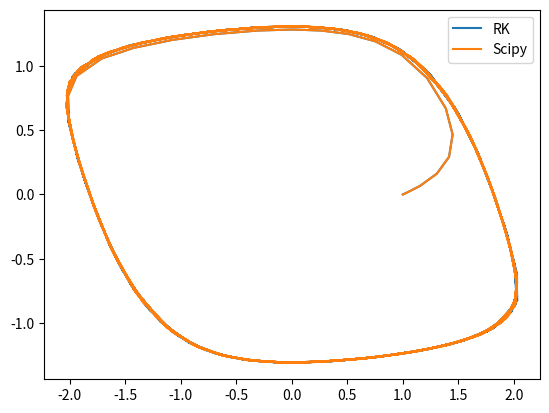

Recreate this plot in Python.
from enum import StrEnum
from typing import Callable, Optional

import matplotlib.pyplot as plt
import numpy as np
import scipy

SAFETY = 0.9

MIN_FACTOR = 0.2
MAX_FACTOR = 10


def rms_norm(x):
    return np.linalg.norm(x) / x.size**0.5


class VanderPoloscillator:
    def __init__(self, mu: float = 2.0):
        self.mu = mu

    def __call__(self, t: float, y: np.ndarray) -> np.ndarray:
        return np.array([self.mu * (y[0] - (y[0] ** 3) / 3 - y[1]), y[0] / self.mu])


class SolverStatus(StrEnum):
    RUNNING = "running"
    FINISHED = "finished"
    FAILED = "failed"


class RungeKutta:
    C: np.ndarray = NotImplemented
    A: np.ndarray = NotImplemented
    B: np.ndarray = NotImplemented
    E: np.ndarray = NotImplemented

    order: int = NotImplemented
    error_estimator_order: int = NotImplemented
    n_stages: int = NotImplemented

    status: Optional[SolverStatus] = None

    def __init__(
        self,
        dydt: Callable,
        t0: float,
        tf: float,
        max_step=np.inf,
        rtol: float = 1e-3,
        atol: float = 1e-6,
        first_step_size: Optional[float] = None,
    ):
        self.t = t0
        self.t0 = t0
        self.tf = tf
        self.atol = atol
        self.rtol = rtol
        self.dydt = dydt
        self.error_exponent = -1 / (self.error_estimator_order + 1)
        self.h = first_step_size

    def set_iv(self, y0: np.ndarray):
        self.y = y0
        self.coords_dim = y0.size
        self.f = self.dydt(self.t, self.y)
        self.K = np.empty((self.n_stages + 1, self.coords_dim), dtype=self.y.dtype)

        if self.h is None:
            self.h = self._select_initial_step()

        self.status = "running"

    def _estimate_error(self, K, h):
        return np.dot(K.T, self.E) * h

    def _estimate_error_norm(self, K, h, scale):
        return rms_norm(self._estimate_error(K, h) / scale)

    def _select_initial_step(self):
        interval_length = abs(self.tf - self.t0)
        if interval_length == 0.0:
            return 0.0

        scale = self.atol + np.abs(self.y) * self.rtol
        d0 = rms_norm(self.y / scale)
        d1 = rms_norm(self.f / scale)

        if d0 < 1e-5 or d1 < 1e-5:
            h0 = 1e-6
        else:
            h0 = 0.01 * d0 / d1

        h0 = min(h0, interval_length)
        y1 = self.y + h0 * self.f
        f1 = self.dydt(t0 + h0, y1)
        d2 = rms_norm((f1 - self.f) / scale) / h0

        if d1 <= 1e-15 and d2 <= 1e-15:
            h1 = max(1e-6, h0 * 1e-3)
        else:
            h1 = (0.01 / max(d1, d2)) ** (1 / (self.order + 1))

        return min(100 * h0, h1, interval_length)

    def _rk_step(self):
        self.K[0] = self.f

        for s, (a, c) in enumerate(zip(self.A[1:], self.C[1:]), start=1):
            dy = np.dot(self.K[:s].T, a[:s]) * self.h
            self.K[s] = self.dydt(self.t + c * self.h, self.y + dy)

        y_new = self.y + self.h * np.dot(self.K[:-1].T, self.B)
        f_new = self.dydt(self.t + self.h, y_new)

        self.K[-1] = f_new

        return y_new, f_new

    def step(self):
        step_accepted = False

        while not step_accepted:
            y_new, f_new = self._rk_step()

            scale = self.atol + np.maximum(np.abs(self.y), np.abs(y_new)) * self.rtol
            error_norm = self._estimate_error_norm(self.K, self.h, scale)

            factor = min(MAX_FACTOR, SAFETY * error_norm**self.error_exponent)

            self.h *= factor
            step_accepted = error_norm < 1

        self.t += self.h
        self.y = y_new
        self.f = f_new

        if self.t >= self.tf:
            self.status = "finished"


class RK23(RungeKutta):
    order = 3
    error_estimator_order = 2
    n_stages = 3
    C = np.array([0, 1 / 2, 3 / 4])
    A = np.array([[0, 0, 0], [1 / 2, 0, 0], [0, 3 / 4, 0]])
    B = np.array([2 / 9, 1 / 3, 4 / 9])
    E = np.array([5 / 72, -1 / 12, -1 / 9, 1 / 8])


class RK45(RungeKutta):
    order = 5
    error_estimator_order = 4
    n_stages = 6
    C = np.array([0, 1 / 5, 3 / 10, 4 / 5, 8 / 9, 1])
    A = np.array(
        [
            [0, 0, 0, 0, 0],
            [1 / 5, 0, 0, 0, 0],
            [3 / 40, 9 / 40, 0, 0, 0],
            [44 / 45, -56 / 15, 32 / 9, 0, 0],
            [19372 / 6561, -25360 / 2187, 64448 / 6561, -212 / 729, 0],
            [9017 / 3168, -355 / 33, 46732 / 5247, 49 / 176, -5103 / 18656],
        ]
    )
    B = np.array([35 / 384, 0, 500 / 1113, 125 / 192, -2187 / 6784, 11 / 84])
    E = np.array(
        [-71 / 57600, 0, 71 / 16695, -71 / 1920, 17253 / 339200, -22 / 525, 1 / 40]
    )


def solve_ivp(solver: RungeKutta, y0: np.ndarray):
    solver.set_iv(y0)
    ts = [solver.t]
    ys = [y0]

    while solver.status != "finished":
        solver.step()
        ts.append(solver.t)
        ys.append(solver.y)

    ts.append(solver.t)
    ys.append(solver.y)

    return ts, ys


if __name__ == "__main__":
    ode = VanderPoloscillator()
    t0 = 0.0
    tf = 100.0
    solver = RK23(ode, t0, tf)

    y0 = np.array([1.0, 0.0])
    ts, ys = solve_ivp(solver, y0)
    ys = np.array(ys)

    scipy_sol = scipy.integrate.solve_ivp(ode, (t0, tf), y0, method="RK23")
    print(len(scipy_sol.t), len(ts))

    plt.plot(ys[:, 0], ys[:, 1], label="RK")
    plt.plot(scipy_sol.y[0], scipy_sol.y[1], label="Scipy")
    plt.legend()
    plt.show()
